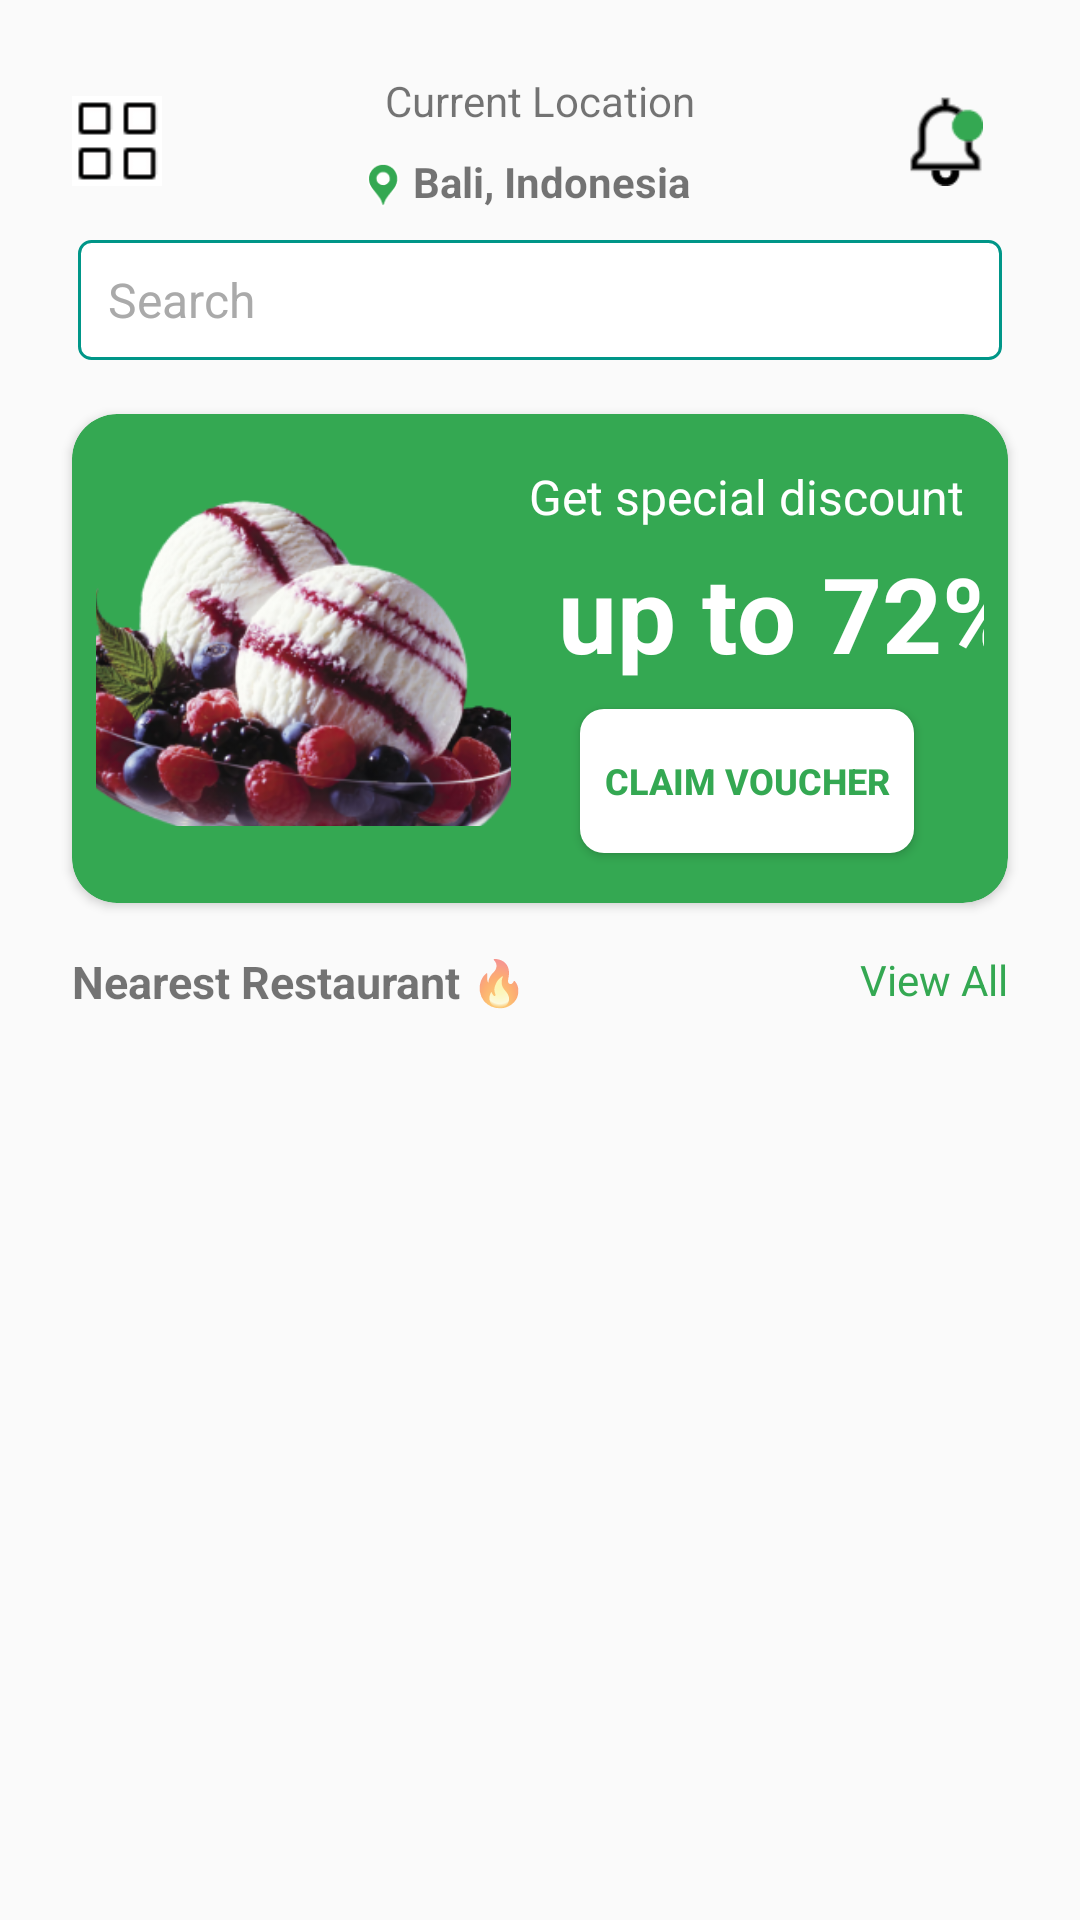

This screen was rendered from an Android layout file. Write that file and the resources it references.
<!-- AndroidManifest.xml: application theme Theme.Foodie -->
<!-- res/layout/activity_main.xml -->
<?xml version="1.0" encoding="utf-8"?>
<ScrollView xmlns:android="http://schemas.android.com/apk/res/android"
    xmlns:app="http://schemas.android.com/apk/res-auto"
    xmlns:tools="http://schemas.android.com/tools"
    android:layout_width="match_parent"
    android:layout_height="match_parent"
    tools:context=".MainActivity"
    >

    <androidx.constraintlayout.widget.ConstraintLayout
        android:id="@+id/main"
        android:layout_width="match_parent"
        android:layout_height="wrap_content"
        android:padding="16dp">

    <ImageView
        android:id="@+id/imageView"
        android:layout_width="30dp"
        android:layout_height="30dp"
        android:layout_marginStart="8dp"
        android:layout_marginTop="16dp"
        android:src="@drawable/toggle"
        app:layout_constraintStart_toStartOf="parent"
        app:layout_constraintTop_toTopOf="parent" />

    <TextView
        android:id="@+id/textView"
        android:layout_width="wrap_content"
        android:layout_height="wrap_content"
        android:layout_marginStart="8dp"
        android:layout_marginTop="8dp"
        android:layout_marginEnd="8dp"
        android:text="Current Location"
        app:layout_constraintEnd_toEndOf="parent"
        app:layout_constraintStart_toStartOf="parent"
        app:layout_constraintTop_toTopOf="parent" />


    <TextView
        android:id="@+id/textView4"
        android:layout_width="wrap_content"
        android:layout_height="wrap_content"
        android:layout_marginStart="8dp"
        android:layout_marginTop="8dp"
        android:layout_marginEnd="8dp"
        android:text="Bali, Indonesia"
        android:textStyle="bold"
        app:layout_constraintEnd_toEndOf="parent"
        app:layout_constraintHorizontal_bias="0.518"
        app:layout_constraintStart_toStartOf="parent"
        app:layout_constraintTop_toBottomOf="@+id/textView" />

        <ImageView
            android:id="@+id/imageView2"
            android:layout_width="15dp"
            android:layout_height="15dp"
            android:layout_marginStart="8dp"
            android:layout_marginTop="38dp"
            android:layout_marginEnd="1dp"
            android:src="@drawable/mark"
            app:layout_constraintEnd_toStartOf="@+id/textView4"
            app:layout_constraintHorizontal_bias="0.984"
            app:layout_constraintStart_toStartOf="parent"
            app:layout_constraintTop_toTopOf="parent" />

    <ImageView
        android:id="@+id/notif"
        android:layout_width="30dp"
        android:layout_height="30dp"
        android:layout_marginStart="8dp"
        android:layout_marginTop="16dp"
        android:layout_marginEnd="8dp"
        android:src="@drawable/notif"
        app:layout_constraintEnd_toEndOf="parent"
        app:layout_constraintHorizontal_bias="0.914"
        app:layout_constraintStart_toEndOf="@+id/textView"
        app:layout_constraintTop_toTopOf="parent" />


    <LinearLayout
        android:id="@+id/search"
        android:layout_width="match_parent"
        android:layout_height="wrap_content"
        android:orientation="horizontal"
        android:layout_gravity="center"
        android:gravity="center"
        app:layout_constraintTop_toBottomOf="@id/textView4">

        <LinearLayout
            android:layout_width="match_parent"
            android:orientation="horizontal"
            android:layout_height="wrap_content">

            <FrameLayout
                android:layout_width="0dp"
                android:layout_height="wrap_content"
                android:layout_weight="10"
                android:layout_margin="10dp">

                <EditText
                    android:id="@+id/searchView"
                    android:layout_width="match_parent"
                    android:layout_height="40dp"
                    android:background="@drawable/search_background"
                    android:drawableStart="@drawable/baseline_search_24"
                    android:drawablePadding="10dp"
                    android:drawableTint="@android:color/darker_gray"
                    android:hint="Search"
                    android:imeOptions="actionSearch"
                    android:paddingStart="10dp"
                    android:singleLine="true"
                    android:textColorHint="@android:color/darker_gray"
                    android:textSize="16dp"
                    android:focusable="true"
                    android:focusableInTouchMode="true"
                    android:layout_gravity="center_vertical"
                app:layout_constraintEnd_toEndOf="parent"
                app:layout_constraintStart_toStartOf="parent"
                app:layout_constraintTop_toTopOf="parent" />

            </FrameLayout>

        </LinearLayout>

    </LinearLayout>

    <androidx.cardview.widget.CardView
        android:id="@+id/card_view"
        android:layout_width="match_parent"
        android:layout_height="wrap_content"
        android:layout_marginStart="8dp"
        android:layout_marginTop="8dp"
        android:layout_marginEnd="8dp"
        android:elevation="10dp"
        app:cardBackgroundColor="@color/green"
        app:cardCornerRadius="15dp"
        app:layout_constraintEnd_toEndOf="parent"
        app:layout_constraintStart_toStartOf="parent"
        app:layout_constraintTop_toBottomOf="@id/search">

        <androidx.constraintlayout.widget.ConstraintLayout
            android:layout_width="match_parent"
            android:layout_height="wrap_content"
            android:padding="8dp"
            >

            <ImageView
                android:id="@+id/eskrim"
                android:layout_width="150dp"
                android:layout_height="131dp"
                android:layout_marginStart="8dp"
                android:layout_marginTop="8dp"
                android:layout_marginEnd="8dp"
                android:layout_marginBottom="8dp"
                android:src="@drawable/eskrim"
                app:layout_constraintBottom_toBottomOf="parent"
                app:layout_constraintEnd_toStartOf="@id/textView3"
                app:layout_constraintStart_toStartOf="parent"
                app:layout_constraintTop_toTopOf="parent" />

            <TextView
                android:id="@+id/textView2"
                android:layout_width="wrap_content"
                android:layout_height="wrap_content"
                android:layout_marginStart="8dp"
                android:layout_marginTop="8dp"
                android:layout_marginEnd="8dp"
                android:text="Get special discount"
                android:textColor="@color/white"
                android:textSize="16sp"
                app:layout_constraintBottom_toTopOf="@id/textView3"
                app:layout_constraintEnd_toEndOf="parent"
                app:layout_constraintHorizontal_bias="0.535"
                app:layout_constraintStart_toEndOf="@+id/eskrim"
                app:layout_constraintTop_toTopOf="parent" />

            <TextView
                android:id="@+id/textView3"
                android:layout_width="wrap_content"
                android:layout_height="wrap_content"
                android:layout_marginStart="8dp"
                android:layout_marginTop="4dp"
                android:layout_marginEnd="8dp"
                android:text="up to 72%"
                android:textColor="@color/white"
                android:textSize="35sp"
                android:textStyle="bold"
                app:layout_constraintBottom_toTopOf="@id/voucher"
                app:layout_constraintEnd_toEndOf="parent"
                app:layout_constraintStart_toEndOf="@+id/eskrim"
                app:layout_constraintTop_toBottomOf="@+id/textView2" />

            <Button
                android:id="@+id/voucher"
                android:layout_width="wrap_content"
                android:layout_height="wrap_content"
                android:layout_marginStart="8dp"
                android:layout_marginTop="8dp"
                android:layout_marginEnd="8dp"
                android:layout_marginBottom="8dp"
                android:background="@drawable/button_background"
                android:padding="8dp"
                android:text="Claim Voucher"
                android:textColor="@color/green"
                android:textSize="12sp"
                android:textStyle="bold"
                app:layout_constraintBottom_toBottomOf="parent"
                app:layout_constraintEnd_toEndOf="parent"
                app:layout_constraintStart_toEndOf="@+id/eskrim"
                app:layout_constraintTop_toBottomOf="@+id/textView3" />

        </androidx.constraintlayout.widget.ConstraintLayout>
    </androidx.cardview.widget.CardView>

    <TextView
        android:id="@+id/near"
        android:layout_width="wrap_content"
        android:layout_height="wrap_content"
        android:layout_marginStart="8dp"
        android:layout_marginTop="16dp"
        android:textSize="15sp"
        android:text="Nearest Restaurant 🔥"
        android:textStyle="bold"
        app:layout_constraintStart_toStartOf="parent"
        app:layout_constraintTop_toBottomOf="@+id/card_view" />

    <TextView
        android:id="@+id/tv_move"
        android:layout_width="wrap_content"
        android:layout_height="wrap_content"
        android:layout_marginTop="16dp"
        android:layout_marginEnd="8dp"
        android:text="View All"
        android:textColor="@color/green"
        app:layout_constraintEnd_toEndOf="parent"
        app:layout_constraintTop_toBottomOf="@+id/card_view" />



    <androidx.recyclerview.widget.RecyclerView
        android:id="@+id/rv_main"
        android:layout_width="match_parent"
        android:layout_height="match_parent"
        android:layout_marginTop="16dp"
        android:layout_marginBottom="8dp"
        app:layout_constraintBottom_toBottomOf="parent"
        app:layout_constraintEnd_toEndOf="parent"
        app:layout_constraintStart_toStartOf="parent"
        app:layout_constraintTop_toBottomOf="@+id/near" />

    </androidx.constraintlayout.widget.ConstraintLayout>






</ScrollView>
<!-- resources referenced by this layout -->
<resources>
  <color name="green">#34A852</color>
  <color name="white">#FFFFFFFF</color>
  <!-- drawable button_background (drawable) -->
  <?xml version="1.0" encoding="utf-8"?>
  <shape xmlns:android="http://schemas.android.com/apk/res/android"
      android:shape="rectangle">
      <solid android:color="#FFFFFF" /> 
      <corners android:radius="8dp" /> 
  </shape>
  <!-- drawable eskrim: png bitmap (drawable, 99568 bytes) -->
  <!-- drawable mark: png bitmap (drawable, 1367 bytes) -->
  <!-- drawable notif: png bitmap (drawable, 1177 bytes) -->
  <!-- drawable search_background (drawable) -->
  <?xml version="1.0" encoding="utf-8"?>
  <shape xmlns:android="http://schemas.android.com/apk/res/android">
  
      <stroke android:color="#009688"
          android:width="1dp"/>
  
      <solid android:color="@color/white"/>
      <corners android:radius="4dp"/>
  
  
  </shape>
  <!-- drawable toggle: png bitmap (drawable, 306 bytes) -->
  <style name="Theme.Foodie" parent="Base.Theme.Foodie" />
  <style name="Base.Theme.Foodie" parent="Theme.AppCompat.Light.NoActionBar">
          
          
      </style>
</resources>
